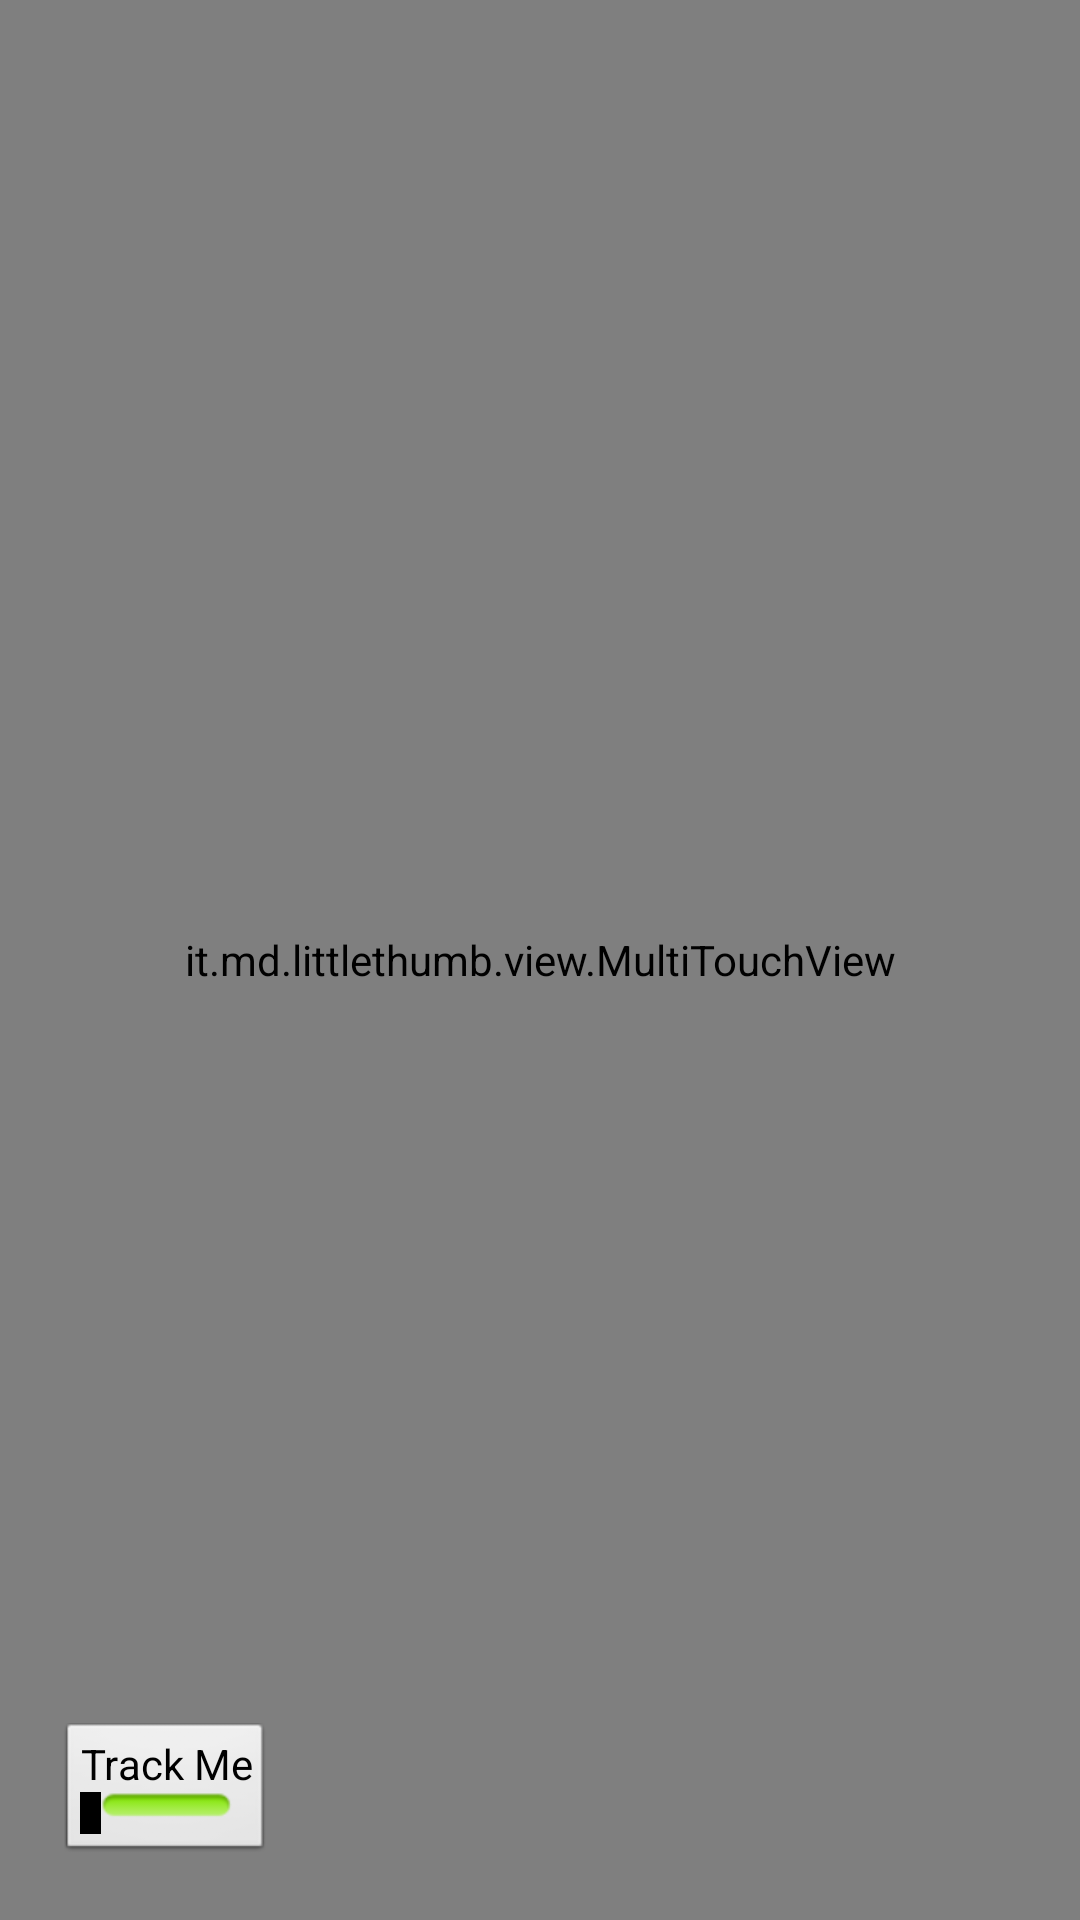

This screen was rendered from an Android layout file. Write that file and the resources it references.
<!-- AndroidManifest.xml: application theme application -->
<!-- res/layout/user_tracker.xml -->
<?xml version="1.0" encoding="utf-8"?>

<RelativeLayout xmlns:android="http://schemas.android.com/apk/res/android"
    android:id="@+id/project_site_layout"
    android:layout_width="match_parent"
    android:layout_height="match_parent"
    android:orientation="vertical" >

    <it.md.littlethumb.view.MultiTouchView
        android:id="@+id/project_site_resultview"
        android:layout_width="match_parent"
        android:layout_height="match_parent"
        android:background="@color/project_site_background"
         
        />

    <LinearLayout
        android:id="@+id/project_site_buttons"
        android:layout_width="wrap_content"
        android:layout_height="wrap_content"
        android:layout_alignParentTop="true"
        android:layout_centerInParent="true"
        android:orientation="horizontal" android:padding="5dp">
    
    </LinearLayout>

    <LinearLayout
        android:layout_width="wrap_content"
        android:layout_height="wrap_content"
        android:layout_alignParentBottom="true"
        android:layout_alignParentLeft="true" android:layout_marginLeft="20dp" android:layout_marginBottom="20dp">

		
 		
        <ToggleButton
            android:id="@+id/project_site_walking"
            android:layout_width="wrap_content"
            android:layout_height="wrap_content"
            android:textOff="@string/project_site_trackme"
            android:textOn="@string/project_site_trackme"
            android:checked="true"/>
        
        <TextView 
            android:id="@+id/textlog"
		    android:layout_width="wrap_content"
		    android:layout_height="wrap_content"
		    android:text=""
		    android:textSize="15sp"
		    android:textColor="#000"
		    android:paddingLeft="14sp" />

    </LinearLayout>

</RelativeLayout>
<!-- resources referenced by this layout -->
<resources>
  <color name="project_site_background">#ffcccccc</color>
  <string name="project_site_trackme">Track Me</string>
  <style name="application" parent="android:Theme">
          <item name="android:buttonStyle">@style/button</item>
      </style>
  <style name="button" parent="@android:style/Widget.Button">
          <item name="android:textColor">#fff</item>
          <item name="android:background">@drawable/btn_blue</item>
          <item name="android:layout_margin">5dp</item>
          <item name="android:layout_marginLeft">10dp</item>
          <item name="android:layout_marginRight">10dp</item>
          <item name="android:textSize">14sp</item>
          <item name="android:textStyle">bold</item>
          <item name="android:shadowColor">#000000</item>
          <item name="android:shadowDx">1</item>
          <item name="android:shadowDy">1</item>
          <item name="android:shadowRadius">2</item>
      </style>
</resources>
